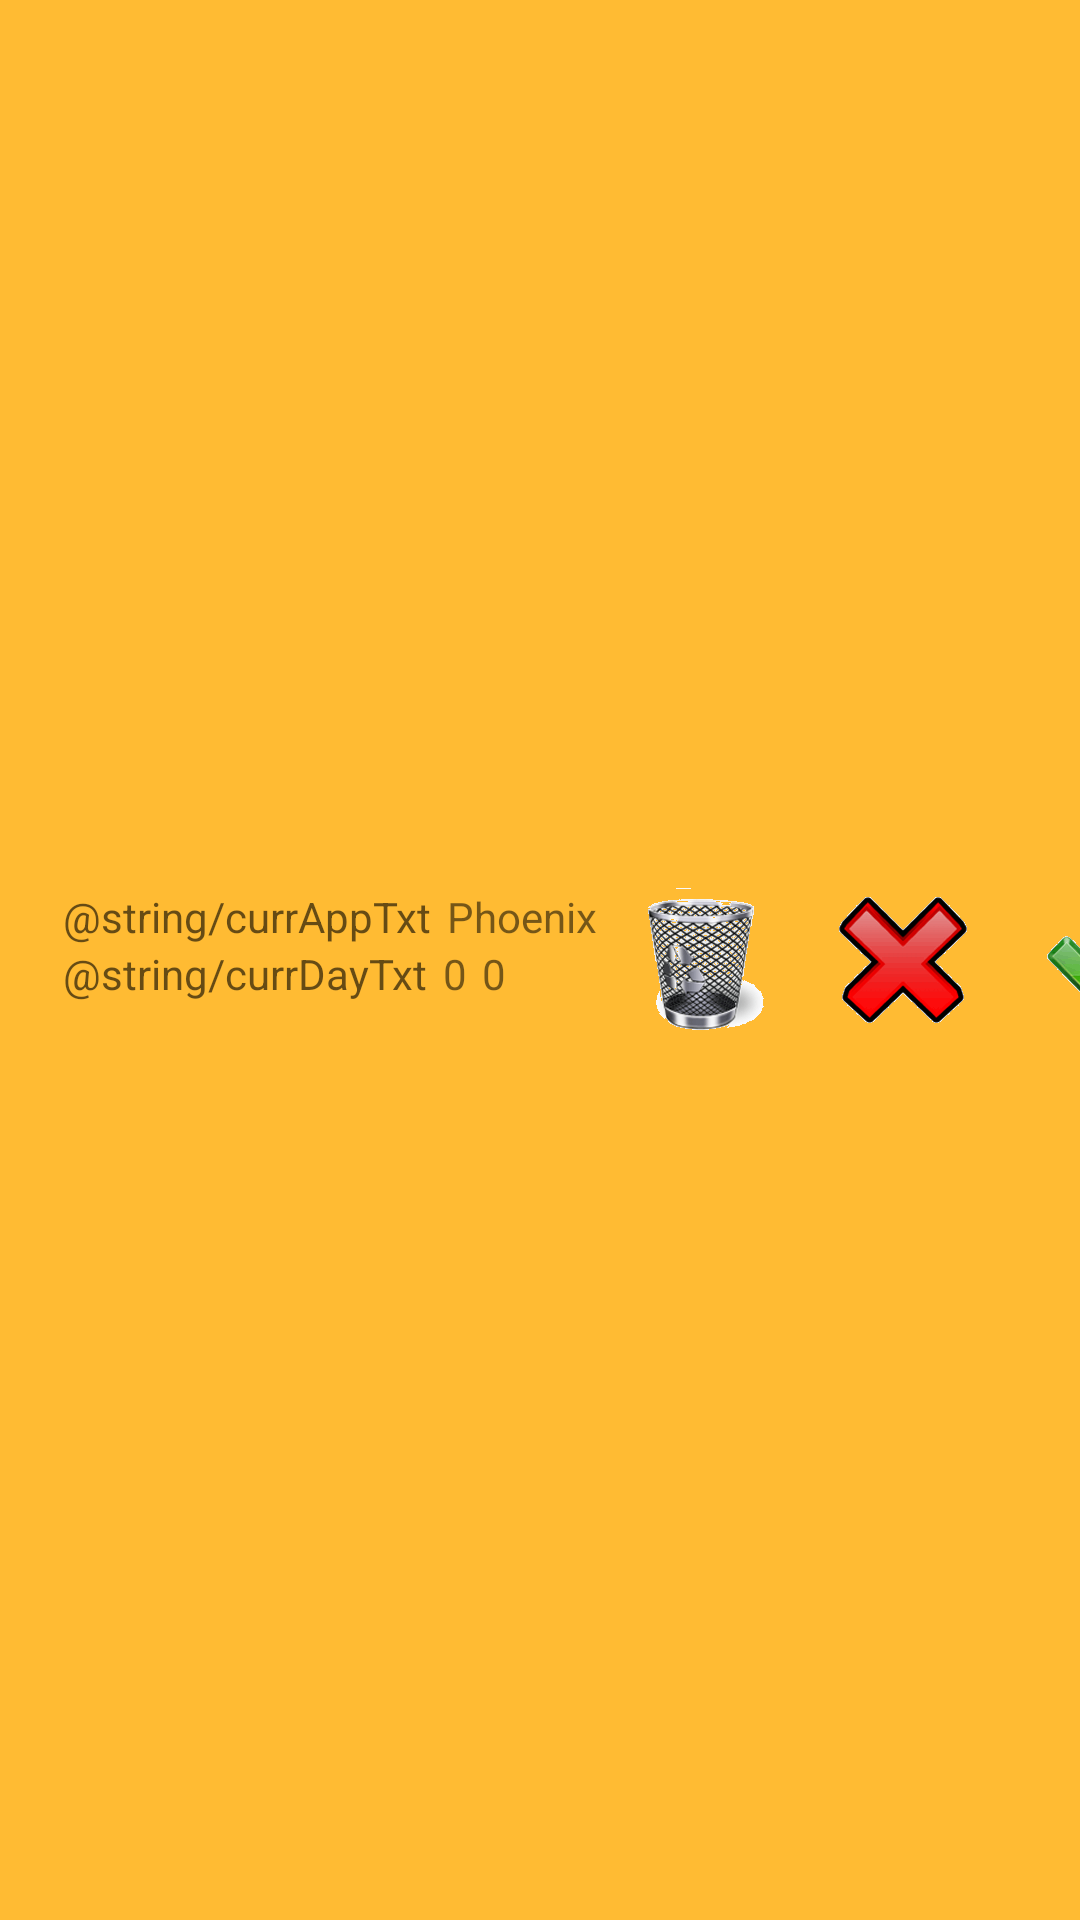

The Android layout XML behind this screen, and the referenced resources:
<!-- AndroidManifest.xml: application theme AppTheme -->
<!-- res/layout/toolbar.xml -->
<?xml version="1.0" encoding="utf-8"?>
<android.support.v7.widget.Toolbar xmlns:android="http://schemas.android.com/apk/res/android"
                                   android:id="@+id/toolbar"
                                   android:layout_width="match_parent"
                                   android:layout_height="wrap_content"
                                   android:background="@color/holo_orange_light">

    <GridLayout
        android:layout_width="fill_parent"
        android:layout_height="wrap_content">

        <RelativeLayout
            android:layout_width="wrap_content"
            android:layout_height="wrap_content"
            android:layout_column="0"
            android:id="@+id/rl_buttons">

            <TextView
                android:layout_width="wrap_content"
                android:layout_height="wrap_content"
                android:text="@string/currAppTxt"
                android:textAppearance="@android:style/TextAppearance.Small"
                android:paddingLeft="5dp"
                android:paddingRight="5dp"
                android:id="@+id/tv_currAppTxt"
                android:layout_alignParentStart="true"
                android:layout_alignParentLeft="true"/>

            <TextView
                android:layout_width="wrap_content"
                android:layout_height="wrap_content"
                android:textAppearance="?android:attr/textAppearanceSmall"
                android:text="@string/app_name"
                android:id="@+id/tv_currApp"
                android:layout_toRightOf="@id/tv_currAppTxt"
                android:layout_toEndOf="@id/tv_currAppTxt"/>

            <TextView
                android:layout_width="wrap_content"
                android:layout_height="wrap_content"
                android:text="@string/currDayTxt"
                android:textAppearance="@android:style/TextAppearance.Small"
                android:paddingLeft="5dp"
                android:paddingRight="5dp"
                android:id="@+id/tv_currDayTxt"
                android:layout_below="@+id/tv_currAppTxt"
                android:layout_alignParentStart="true"
                android:layout_alignParentLeft="true"/>

            <TextView
                android:layout_width="wrap_content"
                android:layout_height="wrap_content"
                android:textAppearance="?android:attr/textAppearanceSmall"
                android:text="@string/default0"
                android:id="@+id/tv_currInterval"
                android:layout_below="@+id/tv_currApp"
                android:layout_toRightOf="@id/tv_currDayTxt"
                android:layout_toEndOf="@id/tv_currDayTxt"/>

            <TextView
                android:layout_width="wrap_content"
                android:layout_height="wrap_content"
                android:textAppearance="?android:attr/textAppearanceSmall"
                android:text="@string/default0"
                android:id="@+id/tv_currTime"
                android:layout_toEndOf="@+id/tv_currInterval"
                android:layout_toRightOf="@+id/tv_currInterval"
                android:layout_below="@+id/tv_currApp"
                android:layout_marginStart="5dp"
                android:layout_marginLeft="5dp"/>

        </RelativeLayout>

        <ImageButton
            android:layout_width="wrap_content"
            android:layout_height="wrap_content"
            android:text="@android:string/cancel"
            android:id="@+id/b_clear"
            android:layout_column="2"
            android:layout_marginRight="10dp"
            android:layout_marginLeft="10dp"
            android:src="@drawable/clear"
            android:background="@android:color/transparent"
            android:contentDescription="@string/curr_settings"/>

        <ImageButton
            android:layout_width="wrap_content"
            android:layout_height="wrap_content"
            android:text="@android:string/cancel"
            android:id="@+id/b_cancel"
            android:layout_column="3"
            android:layout_marginRight="10dp"
            android:layout_marginLeft="10dp"
            android:src="@drawable/cancel"
            android:background="@android:color/transparent"
            android:contentDescription="@string/curr_settings"/>

        <ImageButton
            android:layout_width="wrap_content"
            android:layout_height="wrap_content"
            android:text="@android:string/ok"
            android:id="@+id/b_apply"
            android:layout_column="4"
            android:layout_marginLeft="10dp"
            android:layout_marginRight="10dp"
            android:src="@drawable/ok"
            android:background="@android:color/transparent"
            android:contentDescription="@string/curr_settings"/>

    </GridLayout>

</android.support.v7.widget.Toolbar>
<!-- resources referenced by this layout -->
<resources>
  <color name="holo_orange_light">#ffffbb33</color>
  <!-- drawable cancel: png bitmap (drawable-hdpi, 2329 bytes) -->
  <!-- drawable clear: png bitmap (drawable-hdpi, 3814 bytes) -->
  <!-- drawable ok: png bitmap (drawable-hdpi, 1687 bytes) -->
  <string name="app_name" translatable="false">Phoenix</string>
  <string name="curr_settings">Current</string>
  <string name="default0" translatable="false">0</string>
  <style name="AppTheme" parent="AppTheme.Base" />
  <style name="AppTheme.Base" parent="Theme.AppCompat.Light">
          <item name="colorPrimary">@color/colorPrimary</item>
          <item name="colorPrimaryDark">@color/colorPrimaryDark</item>
          <item name="android:windowNoTitle">true</item>
          <item name="windowActionBar">false</item>
          <item name="android:windowBackground">@android:color/white</item>
          <item name="android:colorBackgroundCacheHint">@android:color/white</item>
          <item name="android:background">@android:color/transparent</item>
          <item name="android:textColorPrimary">@android:color/black</item>
          <item name="android:textColorSecondary">@android:color/black</item>
          <item name="android:textColorTertiary">@android:color/black</item>
          <item name="myBackground">@style/myLightBackground</item>
          <item name="myToolBar">@style/myLightToolBar</item>
      </style>
  <style name="myLightBackground">
          <item name="android:background">@android:color/white</item>
      </style>
  <style name="myLightToolBar">
          <item name="android:background">@color/holo_orange_light</item>
      </style>
  <!-- not gathered from this repository: default colours our renderer supplied (Android Studio template values) -->
  <color name="colorPrimary">#FF6200EE</color>
  <color name="colorPrimaryDark">#FF3700B3</color>
</resources>
